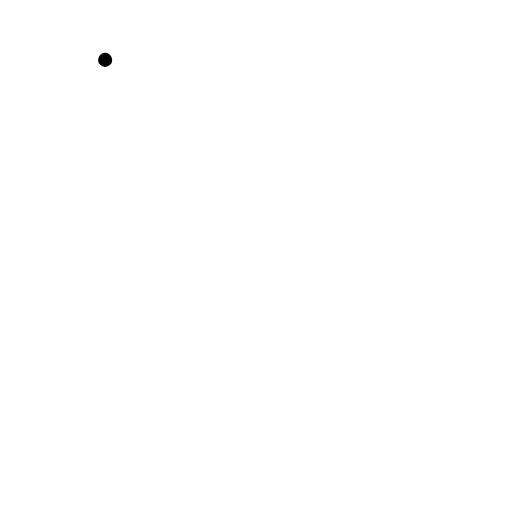
t = 0.00 s
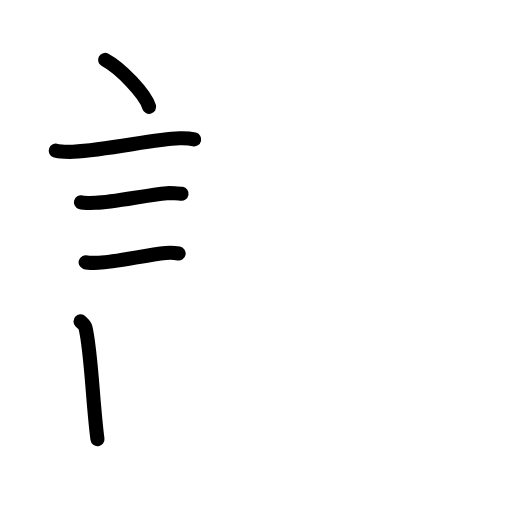
t = 4.75 s
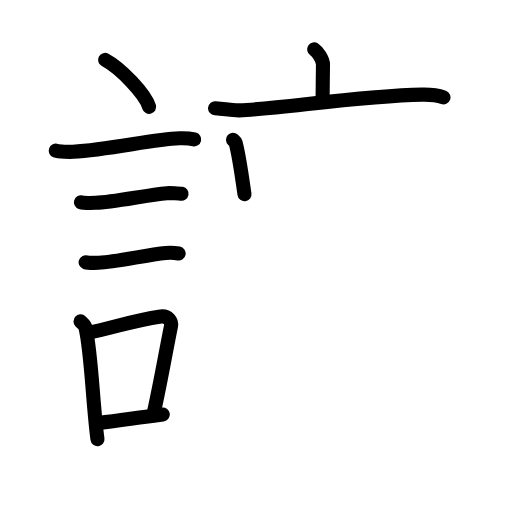
t = 9.50 s
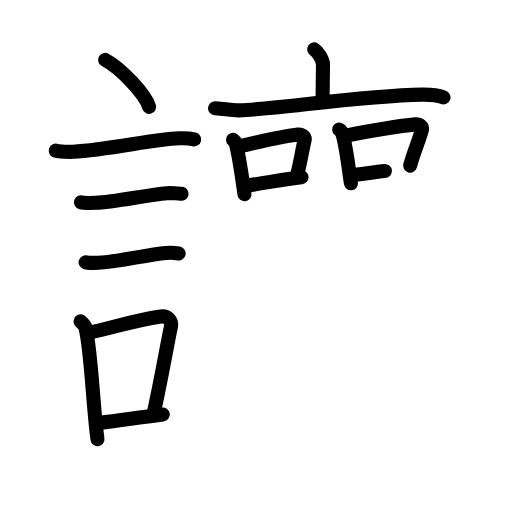
t = 14.50 s
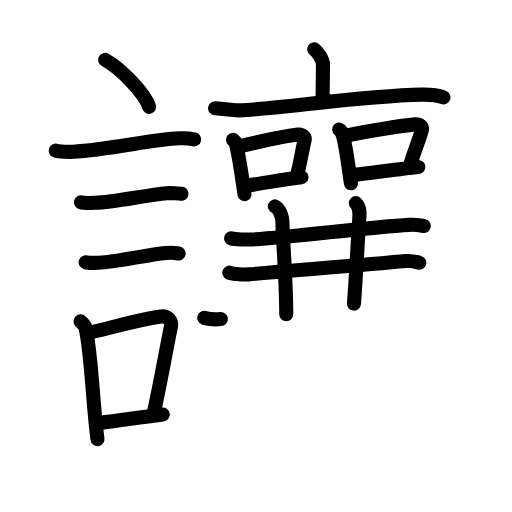
t = 19.25 s
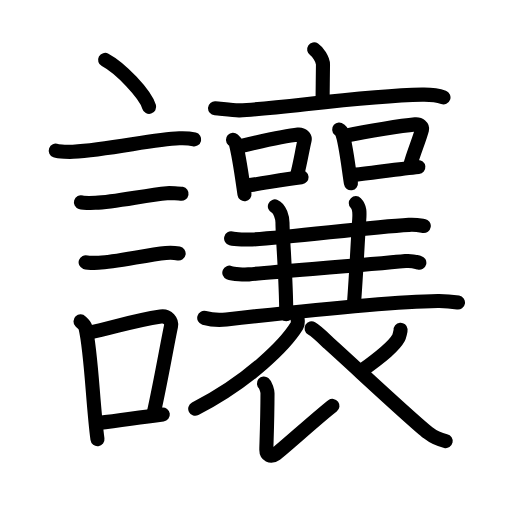
t = 24.00 s

The animated SVG that drew these frames (rendered in a browser with its animation timeline set to each time). Animation: 79 SMIL elements (animate=79); one cycle of 24.00 s.

<?xml version="1.0" encoding="UTF-8"?>
<!--
AniKanjiVG is licensed by CC-BY-SA Paul C. Sommerhoff (https://bitbucket.org/sommerhoff/anikanjivg).
AniKanjiVG uses KanjiVG which is licensed by CC-BY-SA Ulrich Apel (http://kanjivg.tagaini.net).
See also http://creativecommons.org/licenses/by-sa/3.0/
-->
<svg xmlns:kvg='http://kanjivg.tagaini.net' xmlns='http://www.w3.org/2000/svg' width='109' height='109' viewBox='0 0 109 109' style='fill:none;stroke:#000000;stroke-width:3;stroke-linecap:round;stroke-linejoin:round;' id="kvg:kanji_08b93"><g id="kvg:08b93" kvg:element="讓"><g id="kvg:08b93-g1" kvg:element="言" kvg:position="left" kvg:radical="tradit"><path id="kvg:08b93-s1" kvg:type="㇔" d="M22.38,12.75c3.31,1.77,8.54,7.25,9.37,10"><animate attributeName="d" begin="0.0s" dur="1.0s" from="M22.38,12.75C22.38,12.75,22.38,12.75,22.38,12.75" to="M22.38,12.75c3.31,1.77,8.54,7.25,9.37,10" />
</path>
<path id="kvg:08b93-s2" kvg:type="㇐" d="M11.87,32.08c0.63,0.23,3.04,0.27,3.67,0.23c7.8-0.42,16.97-2.67,22.64-2.87c1.05-0.04,2.64,0.11,3.16,0.23"><animate attributeName="d" begin="1.0s" dur="0.3333333333333333s" from="M11.87,32.08C11.87,32.08,11.87,32.08,11.87,32.08" to="M11.87,32.08c0.63,0.23,3.04,0.27,3.67,0.23" />
<animate attributeName="d" begin="1.3333333333333333s" dur="0.3333333333333333s" from="M11.87,32.08c0.63,0.23,3.04,0.27,3.67,0.23c0,0,0,0,0,0,0" to="M11.87,32.08c0.63,0.23,3.04,0.27,3.67,0.23c7.8-0.42,16.97-2.67,22.64-2.87" />
<animate attributeName="d" begin="1.6666666666666665s" dur="0.3333333333333333s" from="M11.87,32.08c0.63,0.23,3.04,0.27,3.67,0.23c7.8-0.42,16.97-2.67,22.64-2.87c0,0,0,0,0,0,0" to="M11.87,32.08c0.63,0.23,3.04,0.27,3.67,0.23c7.8-0.42,16.97-2.67,22.64-2.87c1.05-0.04,2.64,0.11,3.16,0.23" />
<animate attributeName="d" begin="0s" dur="1.0s" from="M-100,-100" to="M-100,-100" />
</path>
<path id="kvg:08b93-s3" kvg:type="㇐" d="M17.23,43.06c0.38,0.12,2.71,0.13,3.1,0.12c3.97-0.14,10.92-1.68,15.21-2.05c0.63-0.05,2.79,0.06,3.11,0.12"><animate attributeName="d" begin="2.0s" dur="0.3333333333333333s" from="M17.23,43.06C17.23,43.06,17.23,43.06,17.23,43.06" to="M17.23,43.06c0.38,0.12,2.71,0.13,3.1,0.12" />
<animate attributeName="d" begin="2.3333333333333335s" dur="0.3333333333333333s" from="M17.23,43.06c0.38,0.12,2.71,0.13,3.1,0.12c0,0,0,0,0,0,0" to="M17.23,43.06c0.38,0.12,2.71,0.13,3.1,0.12c3.97-0.14,10.92-1.68,15.21-2.05" />
<animate attributeName="d" begin="2.6666666666666665s" dur="0.3333333333333333s" from="M17.23,43.06c0.38,0.12,2.71,0.13,3.1,0.12c3.97-0.14,10.92-1.68,15.21-2.05c0,0,0,0,0,0,0" to="M17.23,43.06c0.38,0.12,2.71,0.13,3.1,0.12c3.97-0.14,10.92-1.68,15.21-2.05c0.63-0.05,2.79,0.06,3.11,0.12" />
<animate attributeName="d" begin="0s" dur="2.0s" from="M-100,-100" to="M-100,-100" />
</path>
<path id="kvg:08b93-s4" kvg:type="㇐" d="M18.23,55.83c0.34,0.12,2.42,0.13,2.77,0.12c3.55-0.13,10.25-1.7,14.31-2.09c0.56-0.05,2.44,0.06,2.72,0.11"><animate attributeName="d" begin="3.0s" dur="0.3333333333333333s" from="M18.23,55.83C18.23,55.83,18.23,55.83,18.23,55.83" to="M18.23,55.83c0.34,0.12,2.42,0.13,2.77,0.12" />
<animate attributeName="d" begin="3.3333333333333335s" dur="0.3333333333333333s" from="M18.23,55.83c0.34,0.12,2.42,0.13,2.77,0.12c0,0,0,0,0,0,0" to="M18.23,55.83c0.34,0.12,2.42,0.13,2.77,0.12c3.55-0.13,10.25-1.7,14.31-2.09" />
<animate attributeName="d" begin="3.6666666666666665s" dur="0.3333333333333333s" from="M18.23,55.83c0.34,0.12,2.42,0.13,2.77,0.12c3.55-0.13,10.25-1.7,14.31-2.09c0,0,0,0,0,0,0" to="M18.23,55.83c0.34,0.12,2.42,0.13,2.77,0.12c3.55-0.13,10.25-1.7,14.31-2.09c0.56-0.05,2.44,0.06,2.72,0.11" />
<animate attributeName="d" begin="0s" dur="3.0s" from="M-100,-100" to="M-100,-100" />
</path>
<g id="kvg:08b93-g2" kvg:element="口"><path id="kvg:08b93-s5" kvg:type="㇑" d="M17.14,68.4c0.43,0.45,0.93,0.81,1.07,1.4c1.23,5.19,1.54,16.2,2.54,23.7"><animate attributeName="d" begin="4.0s" dur="0.5s" from="M17.14,68.4C17.14,68.4,17.14,68.4,17.14,68.4" to="M17.14,68.4c0.43,0.45,0.93,0.81,1.07,1.4" />
<animate attributeName="d" begin="4.5s" dur="0.5s" from="M17.14,68.4c0.43,0.45,0.93,0.81,1.07,1.4c0,0,0,0,0,0,0" to="M17.14,68.4c0.43,0.45,0.93,0.81,1.07,1.4c1.23,5.19,1.54,16.2,2.54,23.7" />
<animate attributeName="d" begin="0s" dur="4.0s" from="M-100,-100" to="M-100,-100" />
</path>
<path id="kvg:08b93-s6" kvg:type="㇕b" d="M18.81,70.87c6.19-1.37,9.48-2.6,15.42-3.5c1.49-0.22,2.39,1.04,2.18,2.06c-0.89,4.25-2.16,11.72-3.74,18.78"><animate attributeName="d" begin="5.0s" dur="0.3333333333333333s" from="M18.81,70.87C18.81,70.87,18.81,70.87,18.81,70.87" to="M18.81,70.87c6.19-1.37,9.48-2.6,15.42-3.5" />
<animate attributeName="d" begin="5.333333333333333s" dur="0.3333333333333333s" from="M18.81,70.87c6.19-1.37,9.48-2.6,15.42-3.5c0,0,0,0,0,0,0" to="M18.81,70.87c6.19-1.37,9.48-2.6,15.42-3.5c1.49-0.22,2.39,1.04,2.18,2.06" />
<animate attributeName="d" begin="5.666666666666667s" dur="0.3333333333333333s" from="M18.81,70.87c6.19-1.37,9.48-2.6,15.42-3.5c1.49-0.22,2.39,1.04,2.18,2.06c0,0,0,0,0,0,0" to="M18.81,70.87c6.19-1.37,9.48-2.6,15.42-3.5c1.49-0.22,2.39,1.04,2.18,2.06c-0.89,4.25-2.16,11.72-3.74,18.78" />
<animate attributeName="d" begin="0s" dur="5.0s" from="M-100,-100" to="M-100,-100" />
</path>
<path id="kvg:08b93-s7" kvg:type="㇐b" d="M20.97,90.05c4.8-0.54,7.1-0.97,13.69-1.81"><animate attributeName="d" begin="6.0s" dur="1.0s" from="M20.97,90.05C20.97,90.05,20.97,90.05,20.97,90.05" to="M20.97,90.05c4.8-0.54,7.1-0.97,13.69-1.81" />
<animate attributeName="d" begin="0s" dur="6.0s" from="M-100,-100" to="M-100,-100" />
</path>
</g>
</g>
<g id="kvg:08b93-g3" kvg:element="襄" kvg:position="right"><g id="kvg:08b93-g4" kvg:element="衣" kvg:part="1"><g id="kvg:08b93-g5" kvg:element="亠" kvg:position="top"><path id="kvg:08b93-s8" kvg:type="㇑a" d="M66.88,10.5c0.71,0.47,1.88,2.13,1.88,3.22c0,1.81-0.09,5.81-0.09,7.8"><animate attributeName="d" begin="7.0s" dur="0.5s" from="M66.88,10.5C66.88,10.5,66.88,10.5,66.88,10.5" to="M66.88,10.5c0.71,0.47,1.88,2.13,1.88,3.22" />
<animate attributeName="d" begin="7.5s" dur="0.5s" from="M66.88,10.5c0.71,0.47,1.88,2.13,1.88,3.22c0,0,0,0,0,0,0" to="M66.88,10.5c0.71,0.47,1.88,2.13,1.88,3.22c0,1.81-0.09,5.81-0.09,7.8" />
<animate attributeName="d" begin="0s" dur="7.0s" from="M-100,-100" to="M-100,-100" />
</path>
<path id="kvg:08b93-s9" kvg:type="㇐" d="M45.78,23.04c1.22,0.09,4,0.51,5.19,0.46c8.53-0.36,25.88-3.1,38.9-3.35c2.01-0.04,3.04,0.04,4.54,0.59"><animate attributeName="d" begin="8.0s" dur="0.3333333333333333s" from="M45.78,23.04C45.78,23.04,45.78,23.04,45.78,23.04" to="M45.78,23.04c1.22,0.09,4,0.51,5.19,0.46" />
<animate attributeName="d" begin="8.333333333333334s" dur="0.3333333333333333s" from="M45.78,23.04c1.22,0.09,4,0.51,5.19,0.46c0,0,0,0,0,0,0" to="M45.78,23.04c1.22,0.09,4,0.51,5.19,0.46c8.53-0.36,25.88-3.1,38.9-3.35" />
<animate attributeName="d" begin="8.666666666666666s" dur="0.3333333333333333s" from="M45.78,23.04c1.22,0.09,4,0.51,5.19,0.46c8.53-0.36,25.88-3.1,38.9-3.35c0,0,0,0,0,0,0" to="M45.78,23.04c1.22,0.09,4,0.51,5.19,0.46c8.53-0.36,25.88-3.1,38.9-3.35c2.01-0.04,3.04,0.04,4.54,0.59" />
<animate attributeName="d" begin="0s" dur="8.0s" from="M-100,-100" to="M-100,-100" />
</path>
</g>
</g>
<g id="kvg:08b93-g6" kvg:element="口" kvg:position="left"><path id="kvg:08b93-s10" kvg:type="㇑" d="M49.6,29.74c0.23,0.21,0.48,0.37,0.56,0.64c0.75,2.73,1.35,7.26,1.89,10.96"><animate attributeName="d" begin="9.0s" dur="0.5s" from="M49.6,29.74C49.6,29.74,49.6,29.74,49.6,29.74" to="M49.6,29.74c0.23,0.21,0.48,0.37,0.56,0.64" />
<animate attributeName="d" begin="9.5s" dur="0.5s" from="M49.6,29.74c0.23,0.21,0.48,0.37,0.56,0.64c0,0,0,0,0,0,0" to="M49.6,29.74c0.23,0.21,0.48,0.37,0.56,0.64c0.75,2.73,1.35,7.26,1.89,10.96" />
<animate attributeName="d" begin="0s" dur="9.0s" from="M-100,-100" to="M-100,-100" />
</path>
<path id="kvg:08b93-s11" kvg:type="㇕b" d="M51,31.14c4.62-1.08,9.8-2.24,12.44-2.51c0.97-0.1,1.55,0.59,1.41,1.17c-0.57,2.41-0.79,4.3-1.64,7.63"><animate attributeName="d" begin="10.0s" dur="0.3333333333333333s" from="M51,31.14C51,31.14,51,31.14,51,31.14" to="M51,31.14c4.62-1.08,9.8-2.24,12.44-2.51" />
<animate attributeName="d" begin="10.333333333333334s" dur="0.3333333333333333s" from="M51,31.14c4.62-1.08,9.8-2.24,12.44-2.51c0,0,0,0,0,0,0" to="M51,31.14c4.62-1.08,9.8-2.24,12.44-2.51c0.97-0.1,1.55,0.59,1.41,1.17" />
<animate attributeName="d" begin="10.666666666666666s" dur="0.3333333333333333s" from="M51,31.14c4.62-1.08,9.8-2.24,12.44-2.51c0.97-0.1,1.55,0.59,1.41,1.17c0,0,0,0,0,0,0" to="M51,31.14c4.62-1.08,9.8-2.24,12.44-2.51c0.97-0.1,1.55,0.59,1.41,1.17c-0.57,2.41-0.79,4.3-1.64,7.63" />
<animate attributeName="d" begin="0s" dur="10.0s" from="M-100,-100" to="M-100,-100" />
</path>
<path id="kvg:08b93-s12" kvg:type="㇐b" d="M52.15,39.54c3.11-0.31,7.77-1.33,12.04-1.81"><animate attributeName="d" begin="11.0s" dur="1.0s" from="M52.15,39.54C52.15,39.54,52.15,39.54,52.15,39.54" to="M52.15,39.54c3.11-0.31,7.77-1.33,12.04-1.81" />
<animate attributeName="d" begin="0s" dur="11.0s" from="M-100,-100" to="M-100,-100" />
</path>
</g>
<g id="kvg:08b93-g7" kvg:element="口" kvg:position="right"><path id="kvg:08b93-s13" kvg:type="㇑" d="M72.21,27.56c0.23,0.2,0.47,0.36,0.57,0.61c0.8,1.95,1.38,7.33,1.93,10.84"><animate attributeName="d" begin="12.0s" dur="0.5s" from="M72.21,27.56C72.21,27.56,72.21,27.56,72.21,27.56" to="M72.21,27.56c0.23,0.2,0.47,0.36,0.57,0.61" />
<animate attributeName="d" begin="12.5s" dur="0.5s" from="M72.21,27.56c0.23,0.2,0.47,0.36,0.57,0.61c0,0,0,0,0,0,0" to="M72.21,27.56c0.23,0.2,0.47,0.36,0.57,0.61c0.8,1.95,1.38,7.33,1.93,10.84" />
<animate attributeName="d" begin="0s" dur="12.0s" from="M-100,-100" to="M-100,-100" />
</path>
<path id="kvg:08b93-s14" kvg:type="㇕b" d="M73.65,28.88c4.73-1.02,12.02-2.14,14.74-2.4c0.99-0.09,1.59,0.56,1.45,1.11c-0.59,2.28-1.66,4.52-2.53,7.67"><animate attributeName="d" begin="13.0s" dur="0.3333333333333333s" from="M73.65,28.88C73.65,28.88,73.65,28.88,73.65,28.88" to="M73.65,28.88c4.73-1.02,12.02-2.14,14.74-2.4" />
<animate attributeName="d" begin="13.333333333333334s" dur="0.3333333333333333s" from="M73.65,28.88c4.73-1.02,12.02-2.14,14.74-2.4c0,0,0,0,0,0,0" to="M73.65,28.88c4.73-1.02,12.02-2.14,14.74-2.4c0.99-0.09,1.59,0.56,1.45,1.11" />
<animate attributeName="d" begin="13.666666666666666s" dur="0.3333333333333333s" from="M73.65,28.88c4.73-1.02,12.02-2.14,14.74-2.4c0.99-0.09,1.59,0.56,1.45,1.11c0,0,0,0,0,0,0" to="M73.65,28.88c4.73-1.02,12.02-2.14,14.74-2.4c0.99-0.09,1.59,0.56,1.45,1.11c-0.59,2.28-1.66,4.52-2.53,7.67" />
<animate attributeName="d" begin="0s" dur="13.0s" from="M-100,-100" to="M-100,-100" />
</path>
<path id="kvg:08b93-s15" kvg:type="㇐b" d="M74.82,37.29c3.18-0.29,9.87-1.3,14.24-1.75"><animate attributeName="d" begin="14.0s" dur="1.0s" from="M74.82,37.29C74.82,37.29,74.82,37.29,74.82,37.29" to="M74.82,37.29c3.18-0.29,9.87-1.3,14.24-1.75" />
<animate attributeName="d" begin="0s" dur="14.0s" from="M-100,-100" to="M-100,-100" />
</path>
</g>
<g id="kvg:08b93-g8" kvg:element="三" kvg:part="1"><g id="kvg:08b93-g9" kvg:element="一" kvg:position="top"><path id="kvg:08b93-s16" kvg:type="㇐" d="M49.2,50.75c0.91,0.23,3.52,0.28,4.42,0.23c8.25-0.44,24.56-2.6,33.43-3.11c1.5-0.09,2.41,0.11,3.17,0.23"><animate attributeName="d" begin="15.0s" dur="0.3333333333333333s" from="M49.2,50.75C49.2,50.75,49.2,50.75,49.2,50.75" to="M49.2,50.75c0.91,0.23,3.52,0.28,4.42,0.23" />
<animate attributeName="d" begin="15.333333333333334s" dur="0.3333333333333333s" from="M49.2,50.75c0.91,0.23,3.52,0.28,4.42,0.23c0,0,0,0,0,0,0" to="M49.2,50.75c0.91,0.23,3.52,0.28,4.42,0.23c8.25-0.44,24.56-2.6,33.43-3.11" />
<animate attributeName="d" begin="15.666666666666666s" dur="0.3333333333333333s" from="M49.2,50.75c0.91,0.23,3.52,0.28,4.42,0.23c8.25-0.44,24.56-2.6,33.43-3.11c0,0,0,0,0,0,0" to="M49.2,50.75c0.91,0.23,3.52,0.28,4.42,0.23c8.25-0.44,24.56-2.6,33.43-3.11c1.5-0.09,2.41,0.11,3.17,0.23" />
<animate attributeName="d" begin="0s" dur="15.0s" from="M-100,-100" to="M-100,-100" />
</path>
</g>
</g>
<path id="kvg:08b93-s17" kvg:type="㇑" d="M58.52,43.94c1.11,0.46,1.62,2.5,1.62,3.46c0,3.1,0.8,12.1,0.8,19.51"><animate attributeName="d" begin="16.0s" dur="0.5s" from="M58.52,43.94C58.52,43.94,58.52,43.94,58.52,43.94" to="M58.52,43.94c1.11,0.46,1.62,2.5,1.62,3.46" />
<animate attributeName="d" begin="16.5s" dur="0.5s" from="M58.52,43.94c1.11,0.46,1.62,2.5,1.62,3.46c0,0,0,0,0,0,0" to="M58.52,43.94c1.11,0.46,1.62,2.5,1.62,3.46c0,3.1,0.8,12.1,0.8,19.51" />
<animate attributeName="d" begin="0s" dur="16.0s" from="M-100,-100" to="M-100,-100" />
</path>
<path id="kvg:08b93-s18" kvg:type="㇑" d="M75.75,43.25c0.9,0.91,0.83,2,0.73,3.42c-0.39,5.58-0.58,10.83-1.12,17.96"><animate attributeName="d" begin="17.0s" dur="0.5s" from="M75.75,43.25C75.75,43.25,75.75,43.25,75.75,43.25" to="M75.75,43.25c0.9,0.91,0.83,2,0.73,3.42" />
<animate attributeName="d" begin="17.5s" dur="0.5s" from="M75.75,43.25c0.9,0.91,0.83,2,0.73,3.42c0,0,0,0,0,0,0" to="M75.75,43.25c0.9,0.91,0.83,2,0.73,3.42c-0.39,5.58-0.58,10.83-1.12,17.96" />
<animate attributeName="d" begin="0s" dur="17.0s" from="M-100,-100" to="M-100,-100" />
</path>
<g id="kvg:08b93-g10" kvg:element="三" kvg:part="1" kvg:position="bottom"><g id="kvg:08b93-g11" kvg:element="一"><path id="kvg:08b93-s19" kvg:type="㇐" d="M48.82,58.05c0.84,0.36,3.27,0.44,4.12,0.36c7.68-0.7,25.13-2.02,33.38-2.83c1.4-0.14,2.24,0.17,2.95,0.35"><animate attributeName="d" begin="18.0s" dur="0.3333333333333333s" from="M48.82,58.05C48.82,58.05,48.82,58.05,48.82,58.05" to="M48.82,58.05c0.84,0.36,3.27,0.44,4.12,0.36" />
<animate attributeName="d" begin="18.333333333333332s" dur="0.3333333333333333s" from="M48.82,58.05c0.84,0.36,3.27,0.44,4.12,0.36c0,0,0,0,0,0,0" to="M48.82,58.05c0.84,0.36,3.27,0.44,4.12,0.36c7.68-0.7,25.13-2.02,33.38-2.83" />
<animate attributeName="d" begin="18.666666666666668s" dur="0.3333333333333333s" from="M48.82,58.05c0.84,0.36,3.27,0.44,4.12,0.36c7.68-0.7,25.13-2.02,33.38-2.83c0,0,0,0,0,0,0" to="M48.82,58.05c0.84,0.36,3.27,0.44,4.12,0.36c7.68-0.7,25.13-2.02,33.38-2.83c1.4-0.14,2.24,0.17,2.95,0.35" />
<animate attributeName="d" begin="0s" dur="18.0s" from="M-100,-100" to="M-100,-100" />
</path>
</g>
<g id="kvg:08b93-g12" kvg:element="一"><path id="kvg:08b93-s20" kvg:type="㇐" d="M43.48,67.67c1.23,0.35,3.48,0.49,4.71,0.35c11.24-1.27,33.74-3.77,45.01-3.95c2.04-0.03,3.28,0.17,4.3,0.34"><animate attributeName="d" begin="19.0s" dur="0.3333333333333333s" from="M43.48,67.67C43.48,67.67,43.48,67.67,43.48,67.67" to="M43.48,67.67c1.23,0.35,3.48,0.49,4.71,0.35" />
<animate attributeName="d" begin="19.333333333333332s" dur="0.3333333333333333s" from="M43.48,67.67c1.23,0.35,3.48,0.49,4.71,0.35c0,0,0,0,0,0,0" to="M43.48,67.67c1.23,0.35,3.48,0.49,4.71,0.35c11.24-1.27,33.74-3.77,45.01-3.95" />
<animate attributeName="d" begin="19.666666666666668s" dur="0.3333333333333333s" from="M43.48,67.67c1.23,0.35,3.48,0.49,4.71,0.35c11.24-1.27,33.74-3.77,45.01-3.95c0,0,0,0,0,0,0" to="M43.48,67.67c1.23,0.35,3.48,0.49,4.71,0.35c11.24-1.27,33.74-3.77,45.01-3.95c2.04-0.03,3.28,0.17,4.3,0.34" />
<animate attributeName="d" begin="0s" dur="19.0s" from="M-100,-100" to="M-100,-100" />
</path>
</g>
</g>
<g id="kvg:08b93-g13" kvg:element="衣" kvg:part="2" kvg:position="bottom"><path id="kvg:08b93-s21" kvg:type="㇒" d="M63.31,67.64c0.06,0.44,0.24,1.16-0.12,1.75c-2.34,3.8-9.94,11.64-21.63,17.64"><animate attributeName="d" begin="20.0s" dur="0.5s" from="M63.31,67.64C63.31,67.64,63.31,67.64,63.31,67.64" to="M63.31,67.64c0.06,0.44,0.24,1.16-0.12,1.75" />
<animate attributeName="d" begin="20.5s" dur="0.5s" from="M63.31,67.64c0.06,0.44,0.24,1.16-0.12,1.75c0,0,0,0,0,0,0" to="M63.31,67.64c0.06,0.44,0.24,1.16-0.12,1.75c-2.34,3.8-9.94,11.64-21.63,17.64" />
<animate attributeName="d" begin="0s" dur="20.0s" from="M-100,-100" to="M-100,-100" />
</path>
<path id="kvg:08b93-s22" kvg:type="㇙" d="M56.19,81.65c0.36,0.29,0.76,1.58,0.76,2.08c-0.02,6.4-0.25,10.93-0.25,12.02c0,1.08,0.9,1.7,2.04,0.89s9.6-8.39,12.04-10.23"><animate attributeName="d" begin="21.0s" dur="0.3333333333333333s" from="M56.19,81.65C56.19,81.65,56.19,81.65,56.19,81.65" to="M56.19,81.65c0.36,0.29,0.76,1.58,0.76,2.08" />
<animate attributeName="d" begin="21.333333333333332s" dur="0.3333333333333333s" from="M56.19,81.65c0.36,0.29,0.76,1.58,0.76,2.08c0,0,0,0,0,0,0" to="M56.19,81.65c0.36,0.29,0.76,1.58,0.76,2.08c-0.02,6.4-0.25,10.93-0.25,12.02" />
<animate attributeName="d" begin="21.666666666666668s" dur="0.3333333333333333s" from="M56.19,81.65c0.36,0.29,0.76,1.58,0.76,2.08c-0.02,6.4-0.25,10.93-0.25,12.02c0,0,0,0,0,0,0" to="M56.19,81.65c0.36,0.29,0.76,1.58,0.76,2.08c-0.02,6.4-0.25,10.93-0.25,12.02c0,1.08,0.9,1.7,2.04,0.89s9.6-8.39,12.04-10.23" />
<animate attributeName="d" begin="0s" dur="21.0s" from="M-100,-100" to="M-100,-100" />
</path>
<path id="kvg:08b93-s23" kvg:type="㇒" d="M85.28,70.2c0.02,0.21-0.27,1.42-0.42,1.7c-0.92,1.7-3.28,3.71-7.99,7.1"><animate attributeName="d" begin="22.0s" dur="0.5s" from="M85.28,70.2C85.28,70.2,85.28,70.2,85.28,70.2" to="M85.28,70.2c0.02,0.21-0.27,1.42-0.42,1.7" />
<animate attributeName="d" begin="22.5s" dur="0.5s" from="M85.28,70.2c0.02,0.21-0.27,1.42-0.42,1.7c0,0,0,0,0,0,0" to="M85.28,70.2c0.02,0.21-0.27,1.42-0.42,1.7c-0.92,1.7-3.28,3.71-7.99,7.1" />
<animate attributeName="d" begin="0s" dur="22.0s" from="M-100,-100" to="M-100,-100" />
</path>
<path id="kvg:08b93-s24" kvg:type="㇏" d="M66.33,69.91c1.26,0.73,3.28,2.8,3.63,3.11c5.15,4.62,17.69,16.4,21.17,19.12c1.31,1.03,2.43,1.47,3.75,1.76"><animate attributeName="d" begin="23.0s" dur="0.3333333333333333s" from="M66.33,69.91C66.33,69.91,66.33,69.91,66.33,69.91" to="M66.33,69.91c1.26,0.73,3.28,2.8,3.63,3.11" />
<animate attributeName="d" begin="23.333333333333332s" dur="0.3333333333333333s" from="M66.33,69.91c1.26,0.73,3.28,2.8,3.63,3.11c0,0,0,0,0,0,0" to="M66.33,69.91c1.26,0.73,3.28,2.8,3.63,3.11c5.15,4.62,17.69,16.4,21.17,19.12" />
<animate attributeName="d" begin="23.666666666666668s" dur="0.3333333333333333s" from="M66.33,69.91c1.26,0.73,3.28,2.8,3.63,3.11c5.15,4.62,17.69,16.4,21.17,19.12c0,0,0,0,0,0,0" to="M66.33,69.91c1.26,0.73,3.28,2.8,3.63,3.11c5.15,4.62,17.69,16.4,21.17,19.12c1.31,1.03,2.43,1.47,3.75,1.76" />
<animate attributeName="d" begin="0s" dur="23.0s" from="M-100,-100" to="M-100,-100" />
</path>
</g>
</g>
</g>
</svg>
